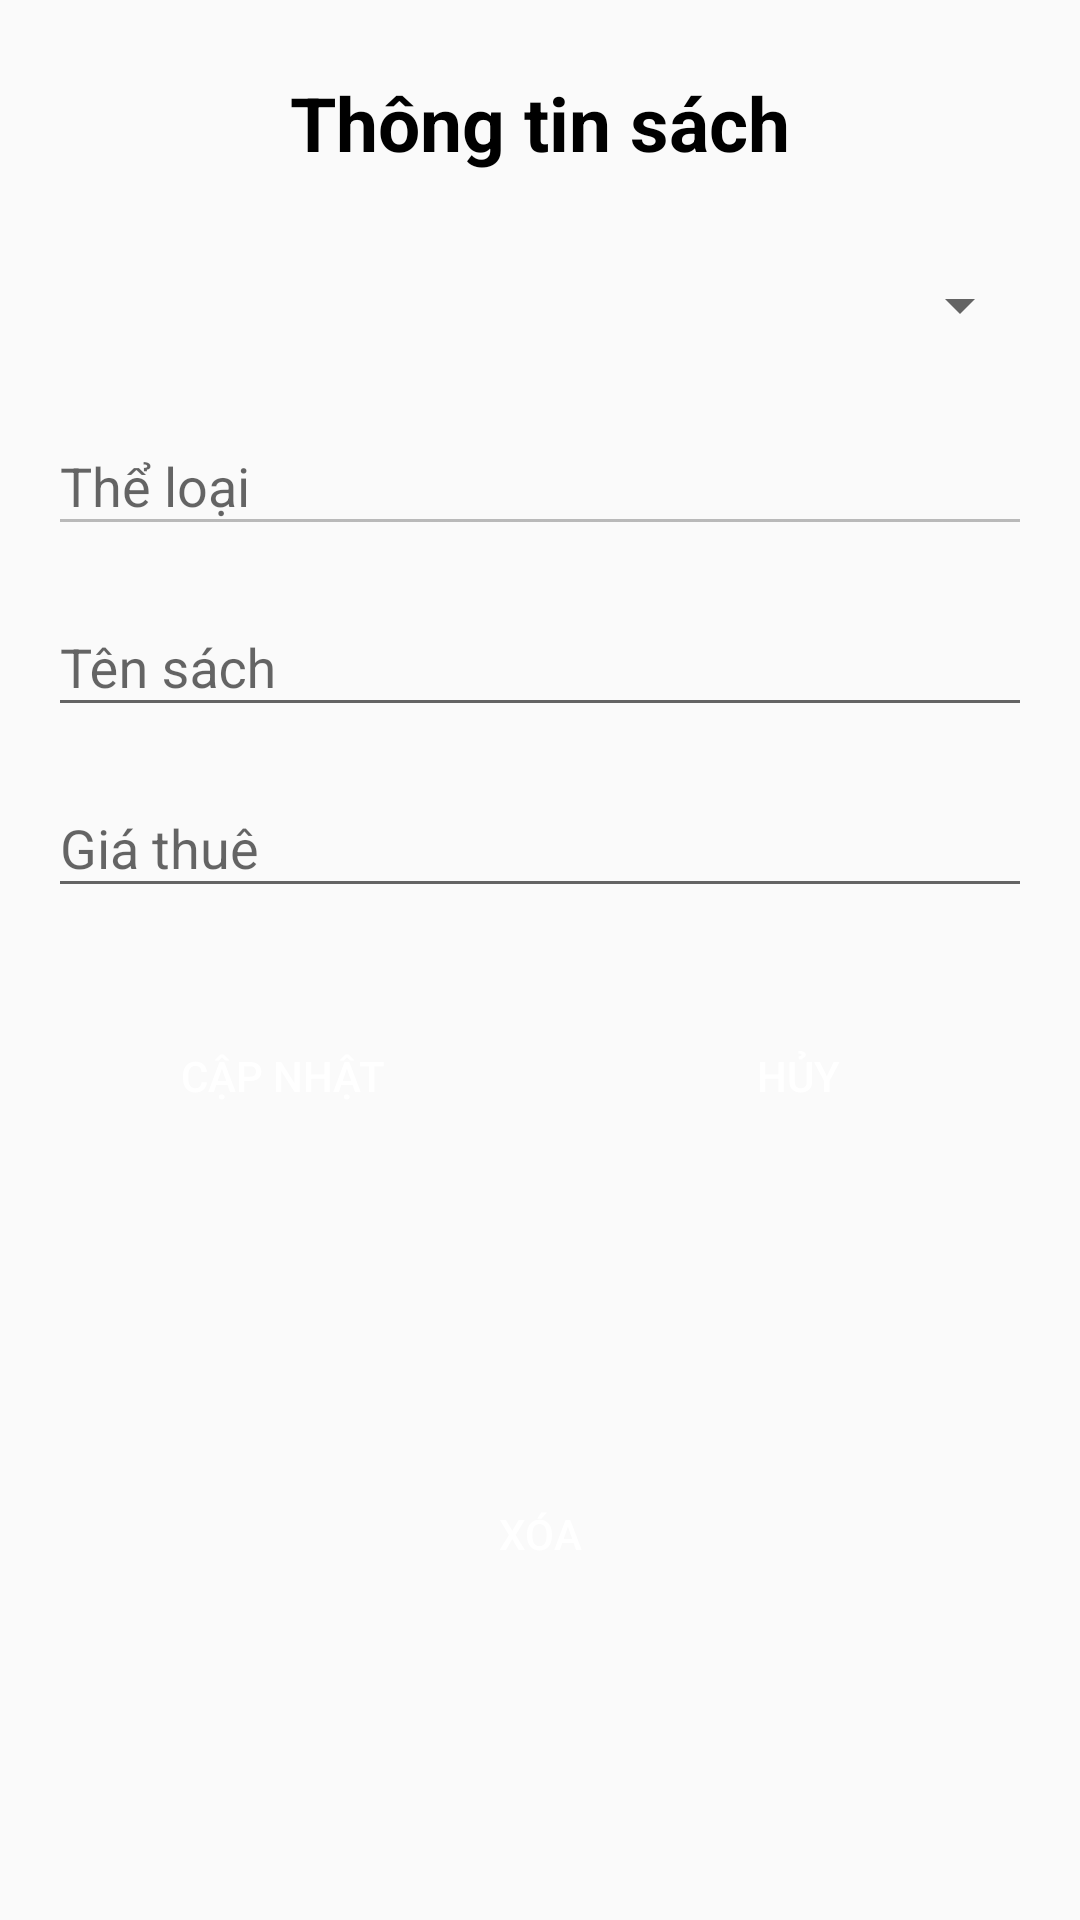

Write the Android layout XML for this screen, with the resource values it uses.
<!-- AndroidManifest.xml: application theme Theme.Mob204_gd1 -->
<!-- res/layout/dialog_thongtin_sach.xml -->
<?xml version="1.0" encoding="utf-8"?>
<androidx.constraintlayout.widget.ConstraintLayout
    xmlns:android="http://schemas.android.com/apk/res/android"
    xmlns:app="http://schemas.android.com/apk/res-auto"
    xmlns:tools="http://schemas.android.com/tools"
    android:layout_width="350dp"
    android:layout_gravity="center"
    android:layout_height="match_parent">

    <TextView
        android:id="@+id/textView24"
        android:layout_width="wrap_content"
        android:layout_height="wrap_content"
        android:layout_marginTop="24dp"
        android:text="Thông tin sách"
        android:textColor="@color/black"
        android:textSize="25dp"
        android:textStyle="bold"
        app:layout_constraintEnd_toEndOf="parent"
        app:layout_constraintHorizontal_bias="0.5"
        app:layout_constraintStart_toStartOf="parent"
        app:layout_constraintTop_toTopOf="parent" />

    <Spinner
        android:id="@+id/spinner_dialog_thongtin_chonloaisach"
        android:layout_width="match_parent"
        android:layout_height="wrap_content"
        android:layout_marginStart="16dp"
        android:layout_marginTop="32dp"
        android:layout_marginEnd="16dp"
        app:layout_constraintEnd_toEndOf="parent"
        app:layout_constraintStart_toStartOf="parent"
        app:layout_constraintTop_toBottomOf="@+id/textView24" />

    <com.google.android.material.textfield.TextInputLayout
        android:id="@+id/textInputLayout12"
        android:layout_width="match_parent"
        android:layout_height="wrap_content"
        android:layout_marginStart="16dp"
        android:layout_marginTop="16dp"
        android:layout_marginEnd="16dp"
        app:layout_constraintEnd_toEndOf="parent"
        app:layout_constraintStart_toStartOf="parent"
        app:layout_constraintTop_toBottomOf="@+id/spinner_dialog_thongtin_chonloaisach">

        <com.google.android.material.textfield.TextInputEditText
            android:id="@+id/edt_dialog_ThongTinSach_tenTheLoai"
            android:layout_width="match_parent"
            android:layout_height="wrap_content"
            android:inputType="text"
            android:enabled="false"
            android:hint="Thể loại" />
    </com.google.android.material.textfield.TextInputLayout>

    <com.google.android.material.textfield.TextInputLayout
        android:id="@+id/textInputLayout10"
        android:layout_width="match_parent"
        android:layout_height="wrap_content"
        android:layout_marginStart="16dp"
        android:layout_marginTop="8dp"
        android:layout_marginEnd="16dp"
        app:layout_constraintEnd_toEndOf="parent"
        app:layout_constraintStart_toStartOf="parent"
        app:layout_constraintTop_toBottomOf="@+id/textInputLayout12">

        <com.google.android.material.textfield.TextInputEditText
            android:id="@+id/edt_dialog_ThongTinSach_tenSach"
            android:layout_width="match_parent"
            android:layout_height="wrap_content"
            android:inputType="text"
            android:hint="Tên sách" />
    </com.google.android.material.textfield.TextInputLayout>

    <com.google.android.material.textfield.TextInputLayout
        android:id="@+id/textInputLayout11"
        android:layout_width="match_parent"
        android:layout_height="wrap_content"
        android:layout_marginStart="16dp"
        android:layout_marginTop="8dp"
        android:layout_marginEnd="16dp"
        app:layout_constraintEnd_toEndOf="parent"
        app:layout_constraintStart_toStartOf="parent"
        app:layout_constraintTop_toBottomOf="@+id/textInputLayout10">

        <com.google.android.material.textfield.TextInputEditText
            android:id="@+id/edt_dialog_ThongTinSach_giaThue"
            android:layout_width="match_parent"
            android:layout_height="wrap_content"
            android:inputType="number"
            android:hint="Giá thuê" />
    </com.google.android.material.textfield.TextInputLayout>

    <Button
        android:id="@+id/button_dialog_ThongTinSach_capnhat"
        android:layout_width="0dp"
        android:layout_height="wrap_content"
        android:layout_marginTop="32dp"
        android:layout_marginEnd="8dp"
        android:text="Cập nhật"
        android:background="@drawable/custom_button"
        android:textColor="@color/white"
        app:layout_constraintEnd_toStartOf="@+id/button_dialog_ThongTinSach_huy"
        app:layout_constraintStart_toStartOf="@+id/textInputLayout11"
        app:layout_constraintTop_toBottomOf="@+id/textInputLayout11" />

    <Button
        android:id="@+id/button_dialog_ThongTinSach_huy"
        android:layout_width="0dp"
        android:layout_height="wrap_content"
        android:layout_marginStart="8dp"
        android:layout_marginTop="32dp"
        android:text="Hủy"
        android:background="@drawable/custom_button"
        android:textColor="@color/white"
        app:layout_constraintEnd_toEndOf="@+id/textInputLayout11"
        app:layout_constraintStart_toEndOf="@+id/button_dialog_ThongTinSach_capnhat"
        app:layout_constraintTop_toBottomOf="@+id/textInputLayout11" />

    <Button
        android:id="@+id/button_dialog_ThongTinSach_xoa"
        android:layout_width="0dp"
        android:layout_height="48dp"
        android:layout_marginStart="32dp"
        android:layout_marginTop="32dp"
        android:layout_marginEnd="32dp"
        android:layout_marginBottom="32dp"
        android:text="Xóa"
        android:background="@drawable/custom_button"
        android:textColor="@color/white"
        app:layout_constraintBottom_toBottomOf="parent"
        app:layout_constraintEnd_toEndOf="@+id/button_dialog_ThongTinSach_huy"
        app:layout_constraintStart_toStartOf="@+id/button_dialog_ThongTinSach_capnhat"
        app:layout_constraintTop_toBottomOf="@+id/button_dialog_ThongTinSach_capnhat" />


</androidx.constraintlayout.widget.ConstraintLayout>
<!-- resources referenced by this layout -->
<resources>
  <color name="black">#FF000000</color>
  <color name="white">#FFFFFFFF</color>
  <style name="Theme.Mob204_gd1" parent="Theme.AppCompat.Light.DarkActionBar">
          
          <item name="colorPrimary">@color/purple_500</item>
          <item name="colorPrimaryVariant">@color/purple_700</item>
          <item name="colorOnPrimary">@color/white</item>
          
          <item name="colorSecondary">@color/teal_200</item>
          <item name="colorSecondaryVariant">@color/teal_700</item>
          <item name="colorOnSecondary">@color/black</item>
          
          <item name="android:statusBarColor" tools:targetApi="l">?attr/colorPrimaryVariant</item>
          
  
      </style>
  <color name="purple_500">#FF6200EE</color>
  <color name="purple_700">#FF3700B3</color>
  <color name="teal_200">#FF03DAC5</color>
  <color name="teal_700">#FF018786</color>
</resources>
